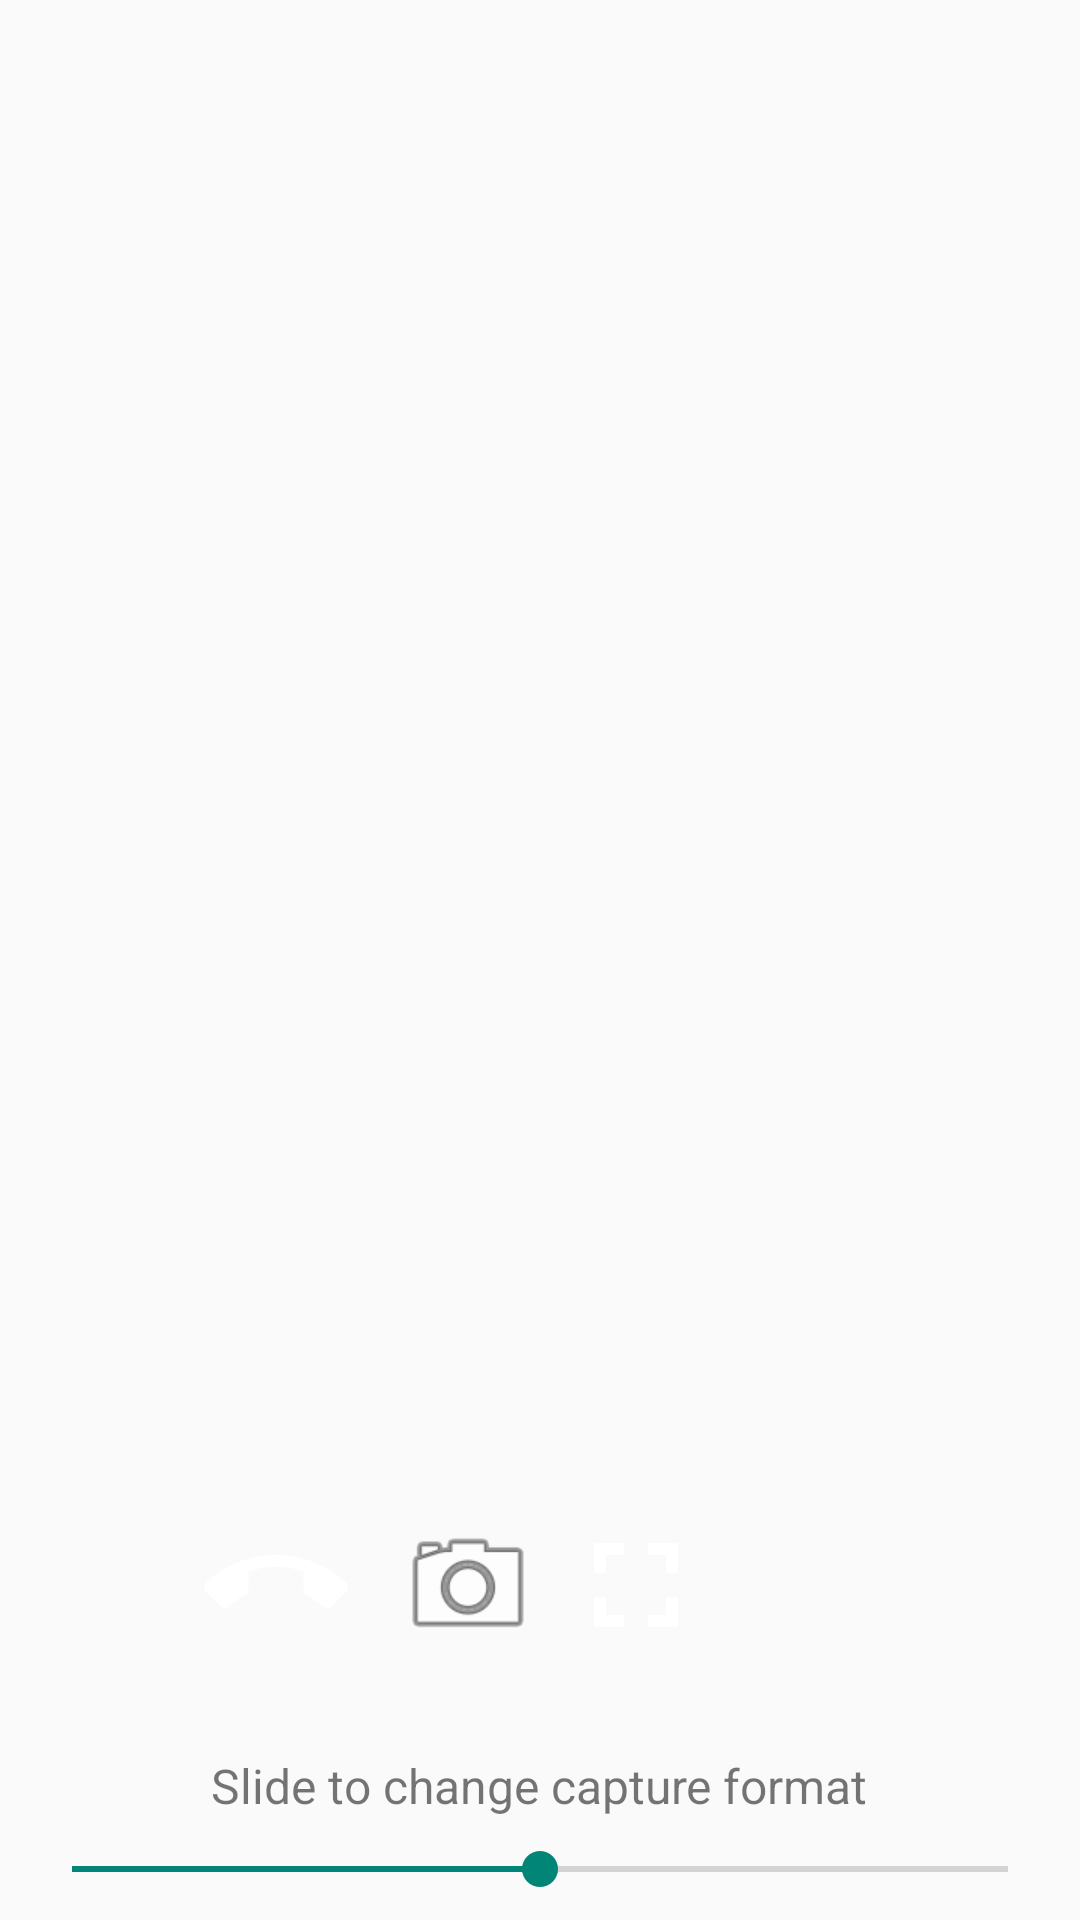

Reconstruct the res/layout file that produces this screen, plus the resources it refers to.
<!-- AndroidManifest.xml: activity theme CallActivityTheme -->
<!-- res/layout/fragment_call.xml -->
<?xml version="1.0" encoding="utf-8"?>
<RelativeLayout
    xmlns:android="http://schemas.android.com/apk/res/android"
    android:layout_width="match_parent"
    android:layout_height="match_parent">

    <TextView
        android:id="@+id/contact_name_call"
        android:layout_width="wrap_content"
        android:layout_height="wrap_content"
        android:layout_centerHorizontal="true"
        android:layout_above="@+id/buttons_call_container"
        android:textSize="24sp"
        android:layout_margin="8dp"/>

    <LinearLayout
           android:id="@+id/buttons_call_container"
           android:orientation="horizontal"
           android:layout_above="@+id/capture_format_text_call"
           android:layout_alignWithParentIfMissing="true"
           android:layout_marginBottom="32dp"
           android:layout_centerHorizontal="true"
           android:layout_width="wrap_content"
           android:layout_height="wrap_content">

       <ImageButton
           android:id="@+id/button_call_disconnect"
           android:background="@drawable/end_call"
           android:contentDescription="@string/disconnect_call"
           android:layout_marginEnd="16dp"
           android:layout_width="48dp"
           android:layout_height="48dp"/>

       <ImageButton
           android:id="@+id/button_call_switch_camera"
           android:background="@android:drawable/ic_menu_camera"
           android:contentDescription="@string/switch_camera"
           android:layout_marginEnd="8dp"
           android:layout_width="48dp"
           android:layout_height="48dp"/>

        <ImageButton
           android:id="@+id/button_call_scaling_mode"
           android:background="@drawable/fullscreen"
           android:contentDescription="@string/disconnect_call"
           android:layout_width="48dp"
           android:layout_height="48dp"/>

       <ImageButton
           android:id="@+id/button_call_toggle_mic"
           android:background="@drawable/ic_keyboard_voice_black_24dp"
           android:contentDescription="@string/toggle_mic"
           android:layout_marginEnd="8dp"
           android:layout_width="48dp"
           android:layout_height="48dp"/>
    </LinearLayout>

    <TextView
        android:id="@+id/capture_format_text_call"
        android:layout_width="wrap_content"
        android:layout_height="wrap_content"
        android:layout_centerHorizontal="true"
        android:layout_above="@+id/capture_format_slider_call"
        android:textSize="16sp"
        android:text="@string/capture_format_change_text"/>

    <SeekBar
        android:id="@+id/capture_format_slider_call"
        android:layout_width="match_parent"
        android:layout_height="wrap_content"
        android:layout_centerHorizontal="true"
        android:layout_alignParentBottom="true"
        android:progress="50"
        android:layout_margin="8dp"/>

</RelativeLayout>
<!-- resources referenced by this layout -->
<resources>
  <!-- drawable end_call (drawable) -->
  <vector android:height="48dp" android:viewportHeight="24.0"
      android:viewportWidth="24.0" android:width="48dp" xmlns:android="http://schemas.android.com/apk/res/android">
      <path android:fillColor="#fff" android:pathData="M12,9c-1.6,0 -3.15,0.25 -4.6,0.72v3.1c0,0.39 -0.23,0.74 -0.56,0.9 -0.98,0.49 -1.87,1.12 -2.66,1.85 -0.18,0.18 -0.43,0.28 -0.7,0.28 -0.28,0 -0.53,-0.11 -0.71,-0.29L0.29,13.08c-0.18,-0.17 -0.29,-0.42 -0.29,-0.7 0,-0.28 0.11,-0.53 0.29,-0.71C3.34,8.78 7.46,7 12,7s8.66,1.78 11.71,4.67c0.18,0.18 0.29,0.43 0.29,0.71 0,0.28 -0.11,0.53 -0.29,0.71l-2.48,2.48c-0.18,0.18 -0.43,0.29 -0.71,0.29 -0.27,0 -0.52,-0.11 -0.7,-0.28 -0.79,-0.74 -1.69,-1.36 -2.67,-1.85 -0.33,-0.16 -0.56,-0.5 -0.56,-0.9v-3.1C15.15,9.25 13.6,9 12,9z"/>
  </vector>
  <!-- drawable fullscreen (drawable) -->
  <vector android:height="48dp" android:viewportHeight="24.0"
      android:viewportWidth="24.0" android:width="48dp" xmlns:android="http://schemas.android.com/apk/res/android">
      <path android:fillColor="#fff" android:pathData="M7,14L5,14v5h5v-2L7,17v-3zM5,10h2L7,7h3L10,5L5,5v5zM17,17h-3v2h5v-5h-2v3zM14,5v2h3v3h2L19,5h-5z"/>
  </vector>
  <string name="capture_format_change_text">Slide to change capture format</string>
  <string name="disconnect_call">Disconnect Call</string>
  <string name="switch_camera">Switch front/back camera</string>
  <string name="toggle_mic">Toggle microphone on/off</string>
  <style name="CallActivityTheme" parent="Base.Theme.AppCompat.Light.DarkActionBar">
      <item name="android:windowActionBar">false</item>
      <item name="android:windowFullscreen">true</item>
      <item name="android:windowNoTitle">true</item>
    </style>
</resources>
